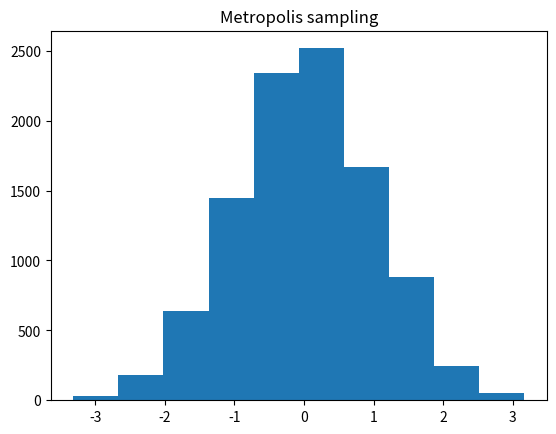

Generate this figure with matplotlib: (Note: this script raises an exception after producing the figure.)
import numpy as np
import matplotlib.pyplot as pl

# demonstrates Metropolis algorithm
# this is a specific case of Metropolis-Hastings algorithm, in that we use a
# symmetric proposal distribution

# target distribution is some single dimensional Guassian pdf (note it doesn't
# have to be a real, normalized pdf; a likehood function can also be sampled to
# produce samples from the true distribution)
def targetPdf(z):
    mean,var=0,0.95
    return np.exp((-.5/var)*(z-mean)**2) / np.sqrt(2*np.pi*var)

# proposal distribution, q(z*|z), where z is the current state
# a common choice is a Gaussian centered on the current state; this is a
# symmetric proposal distribution (i.e. the conditinal distributions, q(z|z*)
# and q(z*|z) are equal)
def sampleProposal(curz):
    '''Sample from proposal distribution based on current state'''
    rho=0.8     # scale of the proposal distribution; determines proportion of
                # of accepted distribution and rate of exploring state space
    return np.random.normal(curz,rho)


def sample(size=10000):
    z=0     # initialze first state (random guess)
    nreject=0.   # number of rejected candidates
    samples=np.zeros(size)
    samples[0]=z
    for i in range(size):
        candidate=sampleProposal(z)     # sample a candidate from proposal dist
        aprob=min(1,targetPdf(candidate)/targetPdf(z))   # acceptance prob;
                                                         # note this doesn't
                                                         # involve the proposal
                                                         # distribution because
                                                         # it is symmetric so
                                                         # q(z|z*)/q(z*|z)=1
        if aprob > np.random.uniform(0,1):
            # accept
            z=candidate
        else:
            nreject+=1
        samples[i]=z   # always keep this sample (even if candidate sample
                       # is rejected
    return samples, nreject



if __name__ == "__main__":
    sam, rej = sample()
    print('Rejected '+str(rej)+' out of '+str(len(sam))+' samples')
    # plot results
    fig=pl.figure()
    pl.title('Metropolis sampling')
    gx=np.arange(-4,4,0.1)
    gy=targetPdf(gx)
    pl.hist(sam,normed=True,label="Sampled Distribution")
    pl.plot(gx,gy,'ro',label="True Distribution")
    pl.legend(loc='upper left')
    pl.savefig('Metropolis_demo.pdf')

